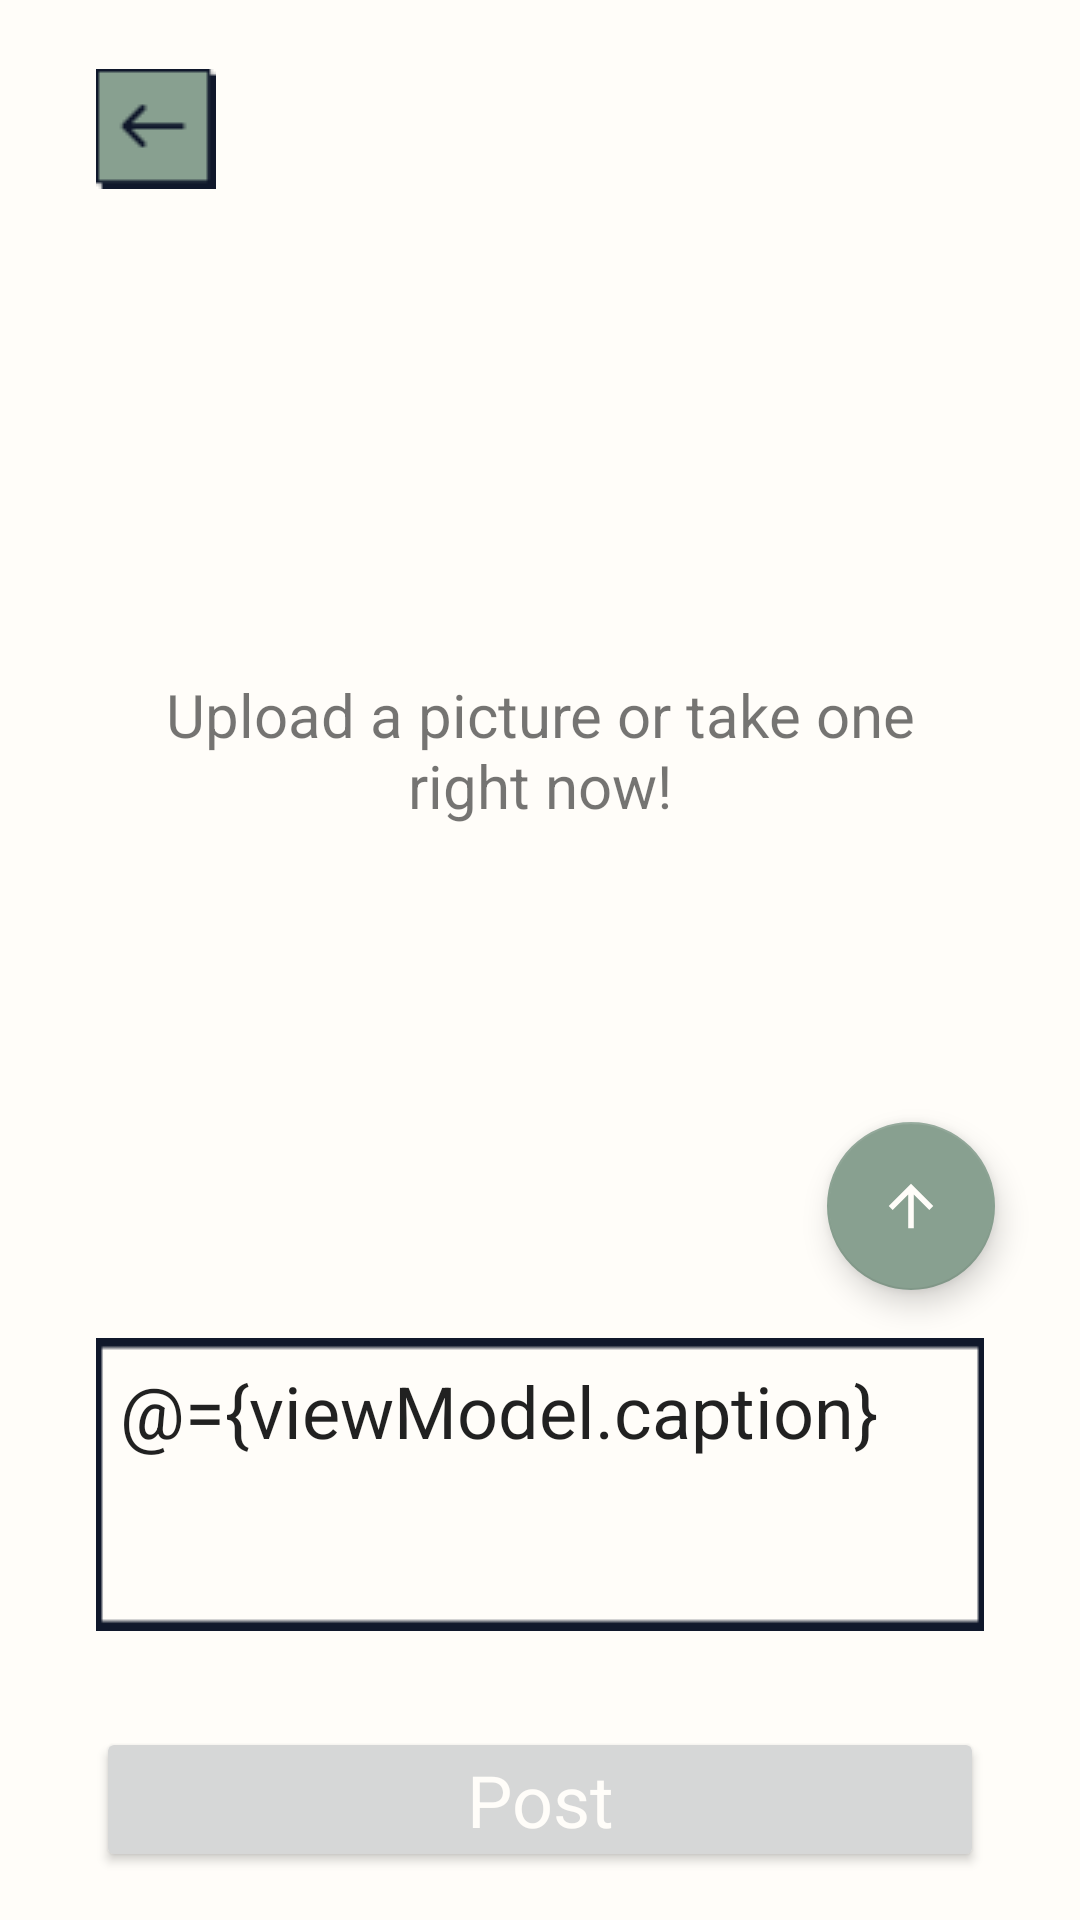

Reconstruct the res/layout file that produces this screen, plus the resources it refers to.
<!-- AndroidManifest.xml: application theme Theme.MeetIn -->
<!-- res/layout/fragment_post_pic.xml -->
<?xml version="1.0" encoding="utf-8"?>
<layout xmlns:android="http://schemas.android.com/apk/res/android"
    xmlns:app="http://schemas.android.com/apk/res-auto"
    xmlns:tools="http://schemas.android.com/tools">

    <data>
            <variable
                name="viewModel"
                type="com.isavit.meetin.presentation.mainscreen.account.PostPicViewModel" />
    </data>

    <androidx.constraintlayout.widget.ConstraintLayout
        android:layout_width="match_parent"
        android:layout_height="match_parent"
        tools:context=".PostPicFragment">


        <ImageView
            android:id="@+id/imagePost"
            android:layout_width="0dp"
            android:layout_height="1080px"
            android:layout_marginStart="32dp"
            android:layout_marginEnd="32dp"
            app:layout_constraintBottom_toBottomOf="parent"
            app:layout_constraintEnd_toEndOf="parent"
            app:layout_constraintStart_toStartOf="parent"
            app:layout_constraintTop_toTopOf="parent"
            app:layout_constraintVertical_bias="0.25"

            />

        <EditText
            android:id="@+id/caption"
            android:layout_width="0dp"
            android:layout_height="0dp"
            android:layout_marginTop="16dp"
            android:layout_marginBottom="32dp"
            android:background="@drawable/background_shape_input"
            android:gravity="top|start"
            android:hint="Enter your caption"
            android:inputType="textMultiLine"
            android:maxLines="8"
            android:minLines="3"
            android:padding="8dp"
            android:scrollbars="vertical"
            android:text="@={viewModel.caption}"
            android:textSize="24sp"
            app:layout_constraintBottom_toTopOf="@+id/postButton"
            app:layout_constraintEnd_toEndOf="@+id/imagePost"
            app:layout_constraintStart_toStartOf="@+id/imagePost"
            app:layout_constraintTop_toBottomOf="@+id/imagePost" />

        <Button
            android:id="@+id/postButton"
            android:layout_width="0dp"
            android:layout_height="wrap_content"
            android:layout_marginStart="32dp"
            android:layout_marginEnd="32dp"
            android:layout_marginBottom="16dp"
            android:padding="8dp"
            android:text="Post"
            android:textAllCaps="false"
            android:textColor="@color/background_white"
            android:textColorHighlight="@color/background_white"
            android:textSize="24sp"
            app:layout_constraintBottom_toBottomOf="parent"
            app:layout_constraintEnd_toEndOf="parent"
            app:layout_constraintStart_toStartOf="parent" />

        <ImageView
            android:id="@+id/backButton"
            android:layout_width="wrap_content"
            android:layout_height="wrap_content"
            android:layout_marginTop="32dp"
            android:layout_marginBottom="16dp"
            android:src="@drawable/back_button"
            app:layout_constraintBottom_toTopOf="@+id/imagePost"
            app:layout_constraintStart_toStartOf="@+id/imagePost"
            app:layout_constraintTop_toTopOf="parent" />

        <com.google.android.material.floatingactionbutton.FloatingActionButton
            android:id="@+id/changeUpload"
            android:layout_width="wrap_content"
            android:layout_height="wrap_content"
            android:layout_marginEnd="-4dp"
            android:clickable="true"
            android:src="@drawable/upload_image_foreground"
            app:backgroundTint="@color/light_green"
            app:layout_constraintBottom_toBottomOf="@+id/imagePost"
            app:layout_constraintEnd_toEndOf="@+id/imagePost" />

        <ProgressBar
            android:id="@+id/progressBar5"
            style="?android:attr/progressBarStyle"
            android:layout_width="wrap_content"
            android:layout_height="wrap_content"
            android:visibility="invisible"
            app:layout_constraintBottom_toBottomOf="parent"
            app:layout_constraintEnd_toEndOf="parent"
            app:layout_constraintStart_toStartOf="parent"
            app:layout_constraintTop_toTopOf="parent" />

        <TextView
            android:id="@+id/uploadText"
            android:layout_width="278dp"
            android:layout_height="159dp"
            android:gravity="center"
            android:text="Upload a picture or take one right now!"
            android:textSize="20sp"
            app:layout_constraintBottom_toBottomOf="@+id/imagePost"
            app:layout_constraintEnd_toEndOf="@+id/imagePost"
            app:layout_constraintStart_toStartOf="@+id/imagePost"
            app:layout_constraintTop_toTopOf="@+id/imagePost" />


    </androidx.constraintlayout.widget.ConstraintLayout>
</layout>
<!-- resources referenced by this layout -->
<resources>
  <color name="background_white">#FFFDF9</color>
  <color name="light_green">#88A090</color>
  <!-- drawable back_button: png bitmap (drawable, 433 bytes) -->
  <!-- drawable background_shape_input: png bitmap (drawable, 350 bytes) -->
  <!-- drawable upload_image_foreground (drawable) -->
  <vector xmlns:android="http://schemas.android.com/apk/res/android"
      android:width="108dp"
      android:height="108dp"
      android:viewportWidth="108"
      android:viewportHeight="108"
      android:tint="#000000">
    <group android:scaleX="4.176"
        android:scaleY="4.176"
        android:translateX="3.888"
        android:translateY="3.888">
      <path
          android:fillColor="@android:color/white"
          android:pathData="M4,12l1.41,1.41L11,7.83V20h2V7.83l5.58,5.59L20,12l-8,-8 -8,8z"/>
    </group>
  </vector>
  <style name="Theme.MeetIn" parent="Theme.MaterialComponents.DayNight.NoActionBar">
          <item name="android:windowBackground">@color/background_white</item>
          
          <item name="colorPrimary">@color/light_green</item>
          <item name="colorPrimaryVariant">@color/light_green</item>
          <item name="colorOnPrimary">@color/purple_200</item>
          
          <item name="colorSecondary">@color/light_green</item>
          <item name="colorSecondaryVariant">@color/teal_700</item>
          <item name="colorOnSecondary">@color/background_white</item>
          
          <item name="android:statusBarColor" tools:targetApi="l">?attr/colorPrimaryVariant</item>
          
          <item name="fontFamily">@font/montserrat</item>
  
      </style>
  <color name="purple_200">#FFBB86FC</color>
  <color name="teal_700">#FF018786</color>
</resources>
